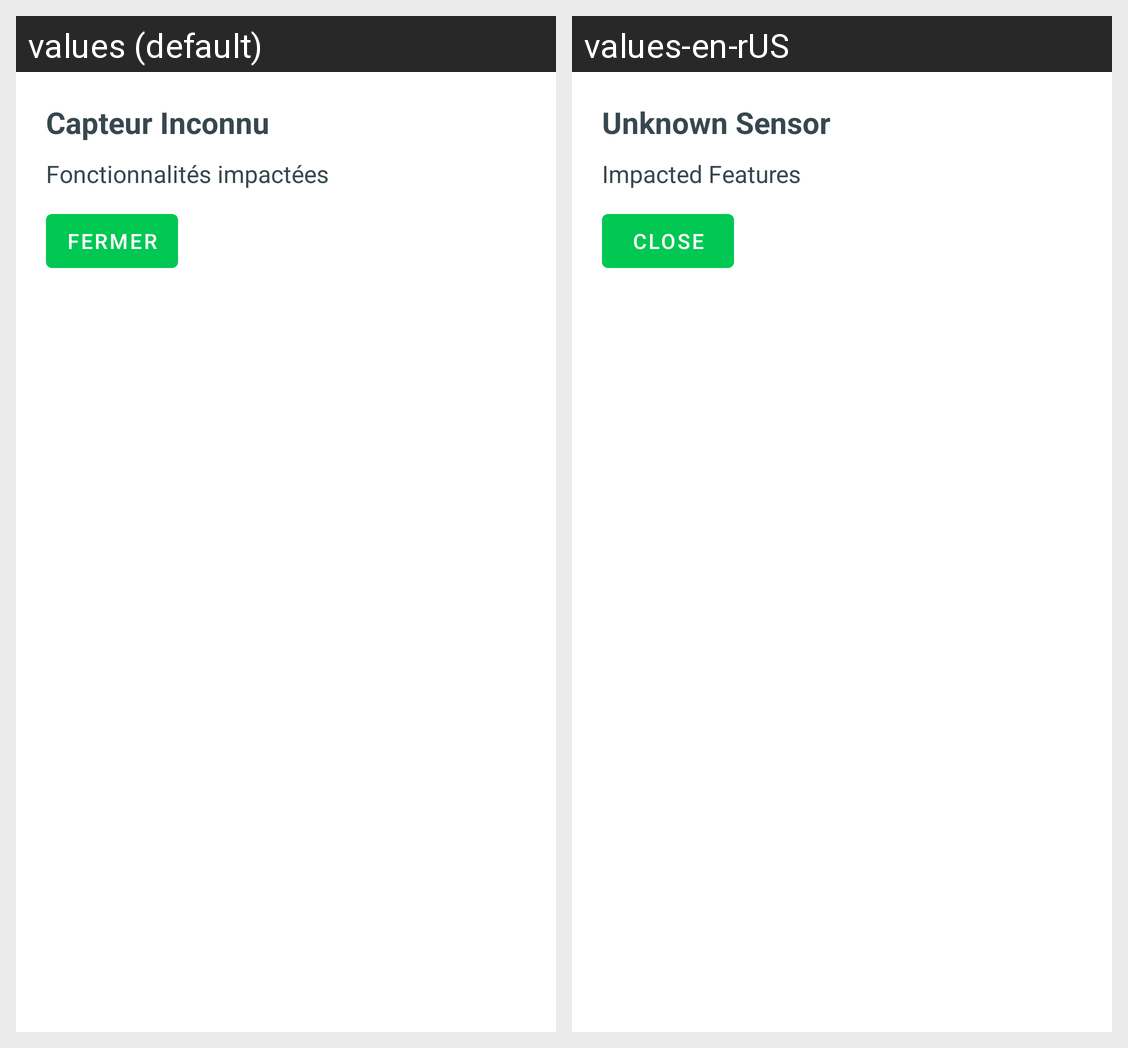

Strings drawn on this Android screen and how each of the app's shown locales translates them:
Android screen res/layout/dialog_unavailable_features.xml rendered under 2 locales, left to right: values (default), values-en-rUS. Device: Nexus 5 (rendered at 1080×1920; each locale shown at half size, 540×960, under a caption strip naming it); theme Theme.Capteurs.
Strings drawn on this screen, with the default value and each locale's value (text and hints the layout hard-codes, and strings that could not be matched under every locale, appear in the picture but are not listed):

unknown_sensor
  values: Capteur Inconnu
  values-en-rUS: Unknown Sensor

impacted_features
  values: Fonctionnalités impactées
  values-en-rUS: Impacted Features

close
  values: Fermer
  values-en-rUS: Close
